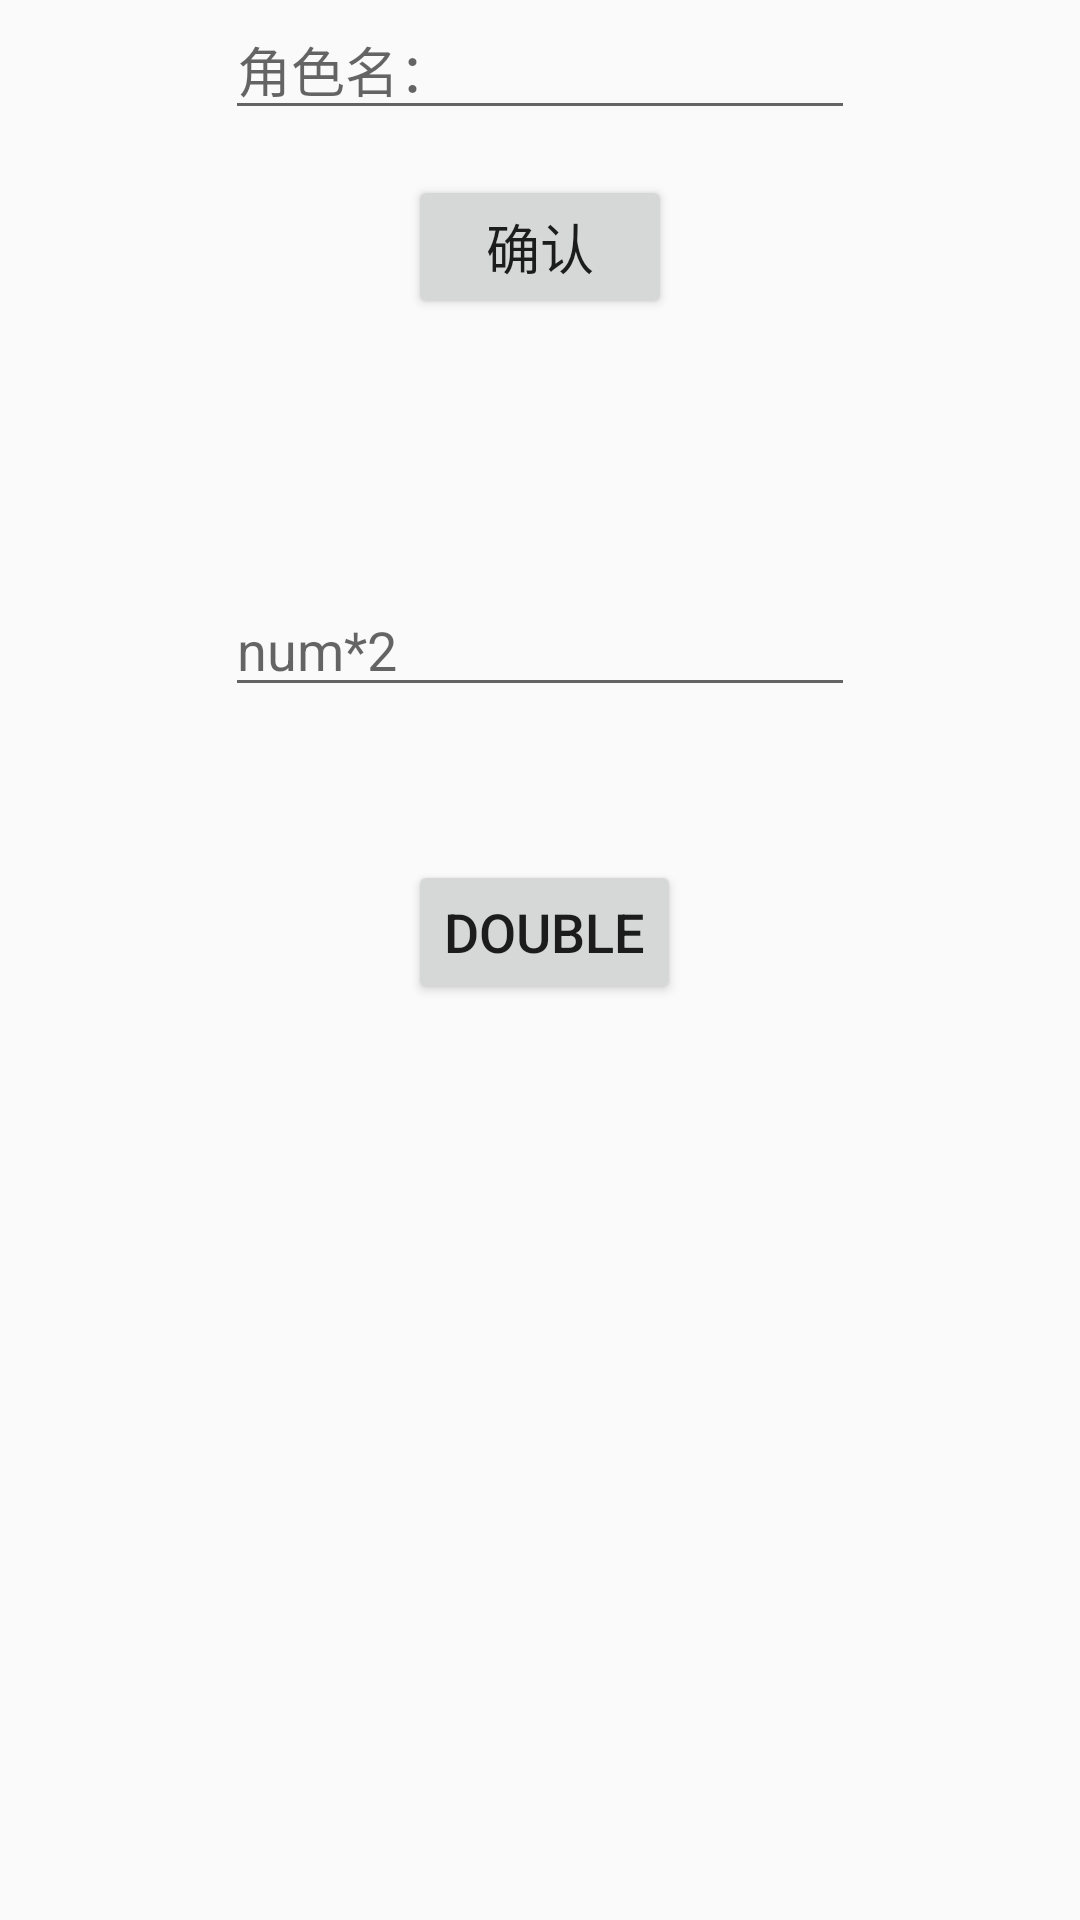

Reconstruct the res/layout file that produces this screen, plus the resources it refers to.
<!-- AndroidManifest.xml: application theme AppTheme -->
<!-- res/layout/activity_main.xml -->
<?xml version="1.0" encoding="utf-8"?>
<RelativeLayout xmlns:android="http://schemas.android.com/apk/res/android"
    xmlns:tools="http://schemas.android.com/tools"
    android:id="@+id/activity_main"
    android:layout_width="match_parent"
    android:layout_height="match_parent"
    android:paddingBottom="@dimen/activity_vertical_margin"
    android:paddingLeft="@dimen/activity_horizontal_margin"
    android:paddingRight="@dimen/activity_horizontal_margin"
    android:paddingTop="@dimen/activity_vertical_margin"
    tools:context="com.along.zhuanhang.ui.l4Activity">

    <EditText
        android:layout_width="wrap_content"
        android:layout_height="wrap_content"
        android:hint="角色名："
        android:ems="10"
        android:id="@+id/l4_et"
        android:layout_alignParentTop="true"
        android:layout_centerHorizontal="true" />

    <Button
        android:text="确认"
        android:layout_width="wrap_content"
        android:layout_height="wrap_content"
        android:layout_marginTop="15dp"
        android:id="@+id/l4_btn"
        android:onClick="getEtNam"
        android:layout_below="@+id/l4_et"
        android:layout_centerHorizontal="true"
        android:textSize="18sp" />

    <EditText
        android:layout_width="wrap_content"
        android:layout_height="wrap_content"
        android:ems="10"
        android:layout_marginTop="88dp"
        android:id="@+id/l4_et_num"
        android:hint="num*2"
        android:layout_below="@+id/l4_btn"
        android:layout_alignLeft="@+id/l4_et"
        android:layout_alignStart="@+id/l4_et" />

    <Button
        android:text="double"
        android:layout_width="wrap_content"
        android:layout_height="wrap_content"
        android:layout_marginTop="51dp"
        android:id="@+id/change_StrtoInt"
        android:textSize="18sp"
        android:layout_below="@+id/l4_et_num"
        android:layout_alignLeft="@+id/l4_btn"
        android:onClick="changestrtoint"
        android:layout_alignStart="@+id/l4_btn" />
</RelativeLayout>
<!-- resources referenced by this layout -->
<resources>
  <style name="AppTheme" parent="Theme.AppCompat.Light.NoActionBar">
          
          <item name="colorPrimary">@color/colorPrimary</item>
          <item name="colorPrimaryDark">@color/colorPrimaryDark</item>
          <item name="colorAccent">@color/colorAccent</item>
      </style>
  <!-- not gathered from this repository: default colours our renderer supplied (Android Studio template values) -->
  <color name="colorPrimary">#FF6200EE</color>
  <color name="colorPrimaryDark">#FF3700B3</color>
  <color name="colorAccent">#FF03DAC5</color>
</resources>
